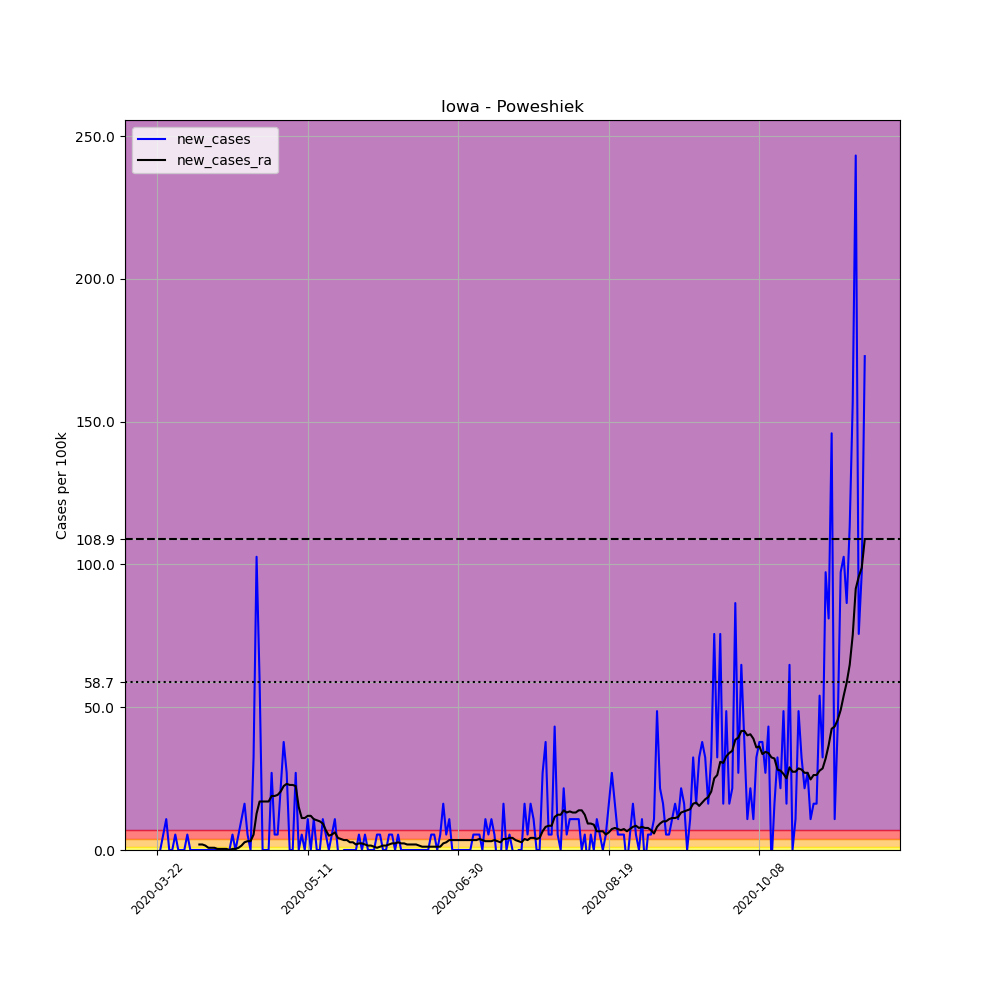

Values plotted in this chart, from the file beside it:
, date, county, state, fips, cases, deaths, COUNTY, STNAME, CTYNAME, POPESTIMATE2019, per_100k, new_cases, new_cases_ra
252672, 2020-03-22, Poweshiek, Iowa, 19157, 1, 0, 157, Iowa, Poweshiek, 18504, 5.404, , 
252673, 2020-03-23, Poweshiek, Iowa, 19157, 1, 0, 157, Iowa, Poweshiek, 18504, 5.404, 0.0, 
252674, 2020-03-24, Poweshiek, Iowa, 19157, 2, 0, 157, Iowa, Poweshiek, 18504, 10.81, 5.404, 
252675, 2020-03-25, Poweshiek, Iowa, 19157, 4, 0, 157, Iowa, Poweshiek, 18504, 21.62, 10.81, 
252676, 2020-03-26, Poweshiek, Iowa, 19157, 4, 0, 157, Iowa, Poweshiek, 18504, 21.62, 0.0, 
252677, 2020-03-27, Poweshiek, Iowa, 19157, 4, 1, 157, Iowa, Poweshiek, 18504, 21.62, 0.0, 
252678, 2020-03-28, Poweshiek, Iowa, 19157, 5, 1, 157, Iowa, Poweshiek, 18504, 27.02, 5.404, 
252679, 2020-03-29, Poweshiek, Iowa, 19157, 5, 1, 157, Iowa, Poweshiek, 18504, 27.02, 0.0, 
252680, 2020-03-30, Poweshiek, Iowa, 19157, 5, 1, 157, Iowa, Poweshiek, 18504, 27.02, 0.0, 
252681, 2020-03-31, Poweshiek, Iowa, 19157, 5, 1, 157, Iowa, Poweshiek, 18504, 27.02, 0.0, 
252682, 2020-04-01, Poweshiek, Iowa, 19157, 6, 1, 157, Iowa, Poweshiek, 18504, 32.43, 5.404, 
252683, 2020-04-02, Poweshiek, Iowa, 19157, 6, 1, 157, Iowa, Poweshiek, 18504, 32.43, 0.0, 
252684, 2020-04-03, Poweshiek, Iowa, 19157, 6, 1, 157, Iowa, Poweshiek, 18504, 32.43, 0.0, 
252685, 2020-04-04, Poweshiek, Iowa, 19157, 6, 1, 157, Iowa, Poweshiek, 18504, 32.43, 0.0, 
252686, 2020-04-05, Poweshiek, Iowa, 19157, 6, 1, 157, Iowa, Poweshiek, 18504, 32.43, 0.0, 1.93
252687, 2020-04-06, Poweshiek, Iowa, 19157, 6, 1, 157, Iowa, Poweshiek, 18504, 32.43, 0.0, 1.93
252688, 2020-04-07, Poweshiek, Iowa, 19157, 6, 1, 157, Iowa, Poweshiek, 18504, 32.43, 0.0, 1.544
252689, 2020-04-08, Poweshiek, Iowa, 19157, 6, 1, 157, Iowa, Poweshiek, 18504, 32.43, 0.0, 0.772
252690, 2020-04-09, Poweshiek, Iowa, 19157, 6, 1, 157, Iowa, Poweshiek, 18504, 32.43, 0.0, 0.772
252691, 2020-04-10, Poweshiek, Iowa, 19157, 6, 1, 157, Iowa, Poweshiek, 18504, 32.43, 0.0, 0.772
252692, 2020-04-11, Poweshiek, Iowa, 19157, 6, 1, 157, Iowa, Poweshiek, 18504, 32.43, 0.0, 0.386
252693, 2020-04-12, Poweshiek, Iowa, 19157, 6, 1, 157, Iowa, Poweshiek, 18504, 32.43, 0.0, 0.386
252694, 2020-04-13, Poweshiek, Iowa, 19157, 6, 1, 157, Iowa, Poweshiek, 18504, 32.43, 0.0, 0.386
252695, 2020-04-14, Poweshiek, Iowa, 19157, 6, 1, 157, Iowa, Poweshiek, 18504, 32.43, 0.0, 0.386
252696, 2020-04-15, Poweshiek, Iowa, 19157, 6, 1, 157, Iowa, Poweshiek, 18504, 32.43, 0.0, 1.2688263138573217e-16
252697, 2020-04-16, Poweshiek, Iowa, 19157, 7, 1, 157, Iowa, Poweshiek, 18504, 37.83, 5.404, 0.386
252698, 2020-04-17, Poweshiek, Iowa, 19157, 7, 1, 157, Iowa, Poweshiek, 18504, 37.83, 0.0, 0.386
252699, 2020-04-18, Poweshiek, Iowa, 19157, 8, 1, 157, Iowa, Poweshiek, 18504, 43.23, 5.404, 0.772
252700, 2020-04-19, Poweshiek, Iowa, 19157, 10, 1, 157, Iowa, Poweshiek, 18504, 54.04, 10.81, 1.544
252701, 2020-04-20, Poweshiek, Iowa, 19157, 13, 1, 157, Iowa, Poweshiek, 18504, 70.26, 16.21, 2.702
252702, 2020-04-21, Poweshiek, Iowa, 19157, 14, 1, 157, Iowa, Poweshiek, 18504, 75.66, 5.404, 3.088
252703, 2020-04-22, Poweshiek, Iowa, 19157, 14, 1, 157, Iowa, Poweshiek, 18504, 75.66, 0.0, 3.088
252704, 2020-04-23, Poweshiek, Iowa, 19157, 20, 1, 157, Iowa, Poweshiek, 18504, 108.1, 32.43, 5.404
252705, 2020-04-24, Poweshiek, Iowa, 19157, 39, 1, 157, Iowa, Poweshiek, 18504, 210.8, 102.7, 12.74
252706, 2020-04-25, Poweshiek, Iowa, 19157, 50, 1, 157, Iowa, Poweshiek, 18504, 270.2, 59.45, 16.98
252707, 2020-04-26, Poweshiek, Iowa, 19157, 50, 1, 157, Iowa, Poweshiek, 18504, 270.2, 0.0, 16.98
252708, 2020-04-27, Poweshiek, Iowa, 19157, 50, 2, 157, Iowa, Poweshiek, 18504, 270.2, 0.0, 16.98
252709, 2020-04-28, Poweshiek, Iowa, 19157, 50, 2, 157, Iowa, Poweshiek, 18504, 270.2, 0.0, 16.98
252710, 2020-04-29, Poweshiek, Iowa, 19157, 55, 2, 157, Iowa, Poweshiek, 18504, 297.2, 27.02, 18.91
252711, 2020-04-30, Poweshiek, Iowa, 19157, 56, 2, 157, Iowa, Poweshiek, 18504, 302.6, 5.404, 18.91
252712, 2020-05-01, Poweshiek, Iowa, 19157, 57, 2, 157, Iowa, Poweshiek, 18504, 308, 5.404, 19.3
252713, 2020-05-02, Poweshiek, Iowa, 19157, 61, 2, 157, Iowa, Poweshiek, 18504, 329.7, 21.62, 20.46
252714, 2020-05-03, Poweshiek, Iowa, 19157, 68, 4, 157, Iowa, Poweshiek, 18504, 367.5, 37.83, 22.39
252715, 2020-05-04, Poweshiek, Iowa, 19157, 73, 5, 157, Iowa, Poweshiek, 18504, 394.5, 27.02, 23.16
252716, 2020-05-05, Poweshiek, Iowa, 19157, 73, 5, 157, Iowa, Poweshiek, 18504, 394.5, 0.0, 22.77
252717, 2020-05-06, Poweshiek, Iowa, 19157, 73, 5, 157, Iowa, Poweshiek, 18504, 394.5, 0.0, 22.77
252718, 2020-05-07, Poweshiek, Iowa, 19157, 78, 5, 157, Iowa, Poweshiek, 18504, 421.5, 27.02, 22.39
252719, 2020-05-08, Poweshiek, Iowa, 19157, 78, 5, 157, Iowa, Poweshiek, 18504, 421.5, 0.0, 15.05
252720, 2020-05-09, Poweshiek, Iowa, 19157, 79, 5, 157, Iowa, Poweshiek, 18504, 426.9, 5.404, 11.19
252721, 2020-05-10, Poweshiek, Iowa, 19157, 79, 5, 157, Iowa, Poweshiek, 18504, 426.9, 0.0, 11.19
252722, 2020-05-11, Poweshiek, Iowa, 19157, 81, 5, 157, Iowa, Poweshiek, 18504, 437.7, 10.81, 11.97
252723, 2020-05-12, Poweshiek, Iowa, 19157, 81, 7, 157, Iowa, Poweshiek, 18504, 437.7, 0.0, 11.97
252724, 2020-05-13, Poweshiek, Iowa, 19157, 83, 8, 157, Iowa, Poweshiek, 18504, 448.6, 10.81, 10.81
252725, 2020-05-14, Poweshiek, Iowa, 19157, 83, 8, 157, Iowa, Poweshiek, 18504, 448.6, 0.0, 10.42
252726, 2020-05-15, Poweshiek, Iowa, 19157, 83, 8, 157, Iowa, Poweshiek, 18504, 448.6, 0.0, 10.04
252727, 2020-05-16, Poweshiek, Iowa, 19157, 85, 8, 157, Iowa, Poweshiek, 18504, 459.4, 10.81, 9.264
252728, 2020-05-17, Poweshiek, Iowa, 19157, 86, 8, 157, Iowa, Poweshiek, 18504, 464.8, 5.404, 6.948
252729, 2020-05-18, Poweshiek, Iowa, 19157, 86, 8, 157, Iowa, Poweshiek, 18504, 464.8, 0.0, 5.018
252730, 2020-05-19, Poweshiek, Iowa, 19157, 87, 8, 157, Iowa, Poweshiek, 18504, 470.2, 5.404, 5.404
252731, 2020-05-20, Poweshiek, Iowa, 19157, 89, 8, 157, Iowa, Poweshiek, 18504, 481, 10.81, 6.176
... 176 more rows
